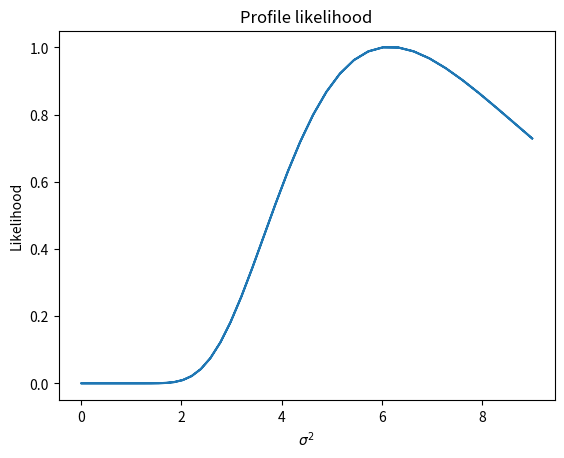

Reproduce this figure in Python.
import matplotlib.pyplot as plt
import numpy as np

data = np.array([0.88, 1.07, 1.27, 1.54, 1.91, 2.27, 3.84, 4.50, 4.64, 9.41])

n = len(data)
x_bar = np.mean(data)
sigma_hat_sq = (1 / n) * np.sum((data - x_bar)**2)
np.round(x_bar, 2), np.round(sigma_hat_sq, 2)

sigma_sq = np.linspace(-3, 3, 100)**2

def profile_likelihood(n:int, sigma_hat_sq: float, sigma_sq: np.ndarray) -> np.ndarray:
    like =  np.exp((-n * sigma_hat_sq) / (2 * sigma_sq)) * sigma_sq**(-n/2)
    like /= np.max(like)
    return like

profile_like = profile_likelihood(n, sigma_hat_sq, sigma_sq)

plt.plot(sigma_sq, profile_like)
plt.title('Profile likelihood')
plt.xlabel(r'$\sigma^2$')
plt.ylabel('Likelihood');

